Dataset: plantvillage (GitHub, SnaetWarre/Research_Project_Rust_Semi-Supervised_Learning). Classes: apple apple scab, apple black rot, apple cedar apple rust, cherry including sour healthy, corn (maize) cercospora leaf spot gray leaf spot, corn maize northern leaf blight, grape healthy, peach healthy, pepper bell bacterial spot, potato healthy, raspberry healthy, strawberry healthy, tomato leaf mold, tomato mosaic virus.

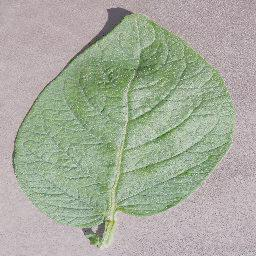
Label: potato healthy

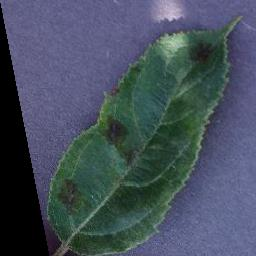
Label: apple apple scab

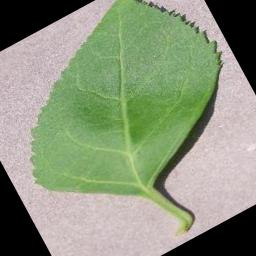
Label: cherry including sour healthy

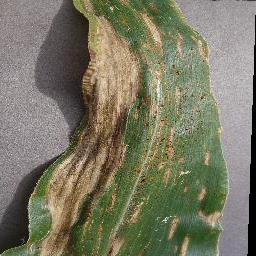
Label: corn (maize) cercospora leaf spot gray leaf spot

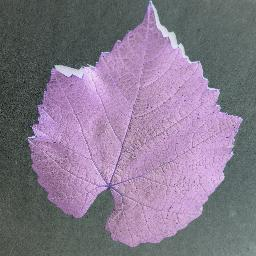
Label: grape healthy

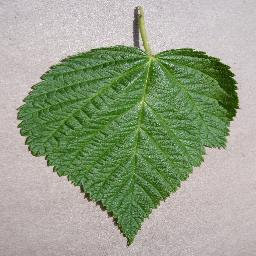
Label: raspberry healthy
